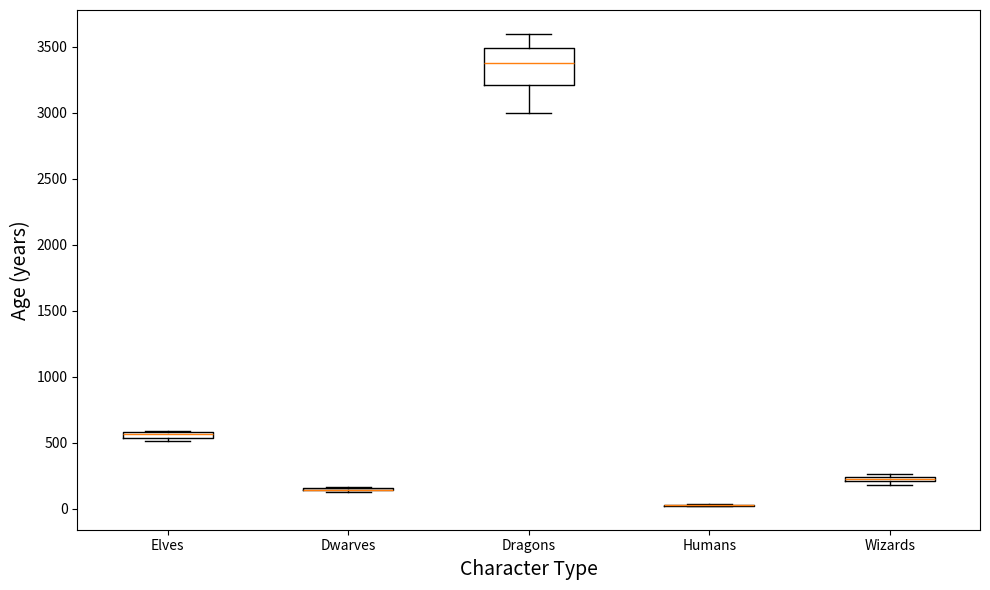

Recreate this plot in Python.
import matplotlib.pyplot as plt

elf_ages = [510, 530, 535, 545, 565, 575, 585, 590, 580, 570]
dwarf_ages = [140, 140, 130, 155, 150, 165, 155, 145, 140, 145]
dragon_ages = [3100, 3250, 3400, 3350, 3500, 3450, 3550, 3600, 3000, 3200]
human_ages = [25, 27, 22, 35, 30, 38, 28, 32, 24, 20]
wizard_ages = [210, 220, 230, 200, 240, 250, 230, 260, 220, 180]

age_data = [elf_ages, dwarf_ages, dragon_ages, human_ages, wizard_ages]
character_names = ["Elves", "Dwarves", "Dragons", "Humans", "Wizards"]

fig, ax = plt.subplots(figsize=(10, 6))
ax.boxplot(age_data, vert=True, patch_artist=False, labels=character_names)

ax.set_ylabel("Age (years)", fontsize=14)
ax.set_xlabel("Character Type", fontsize=14)

plt.tight_layout()
plt.show()
